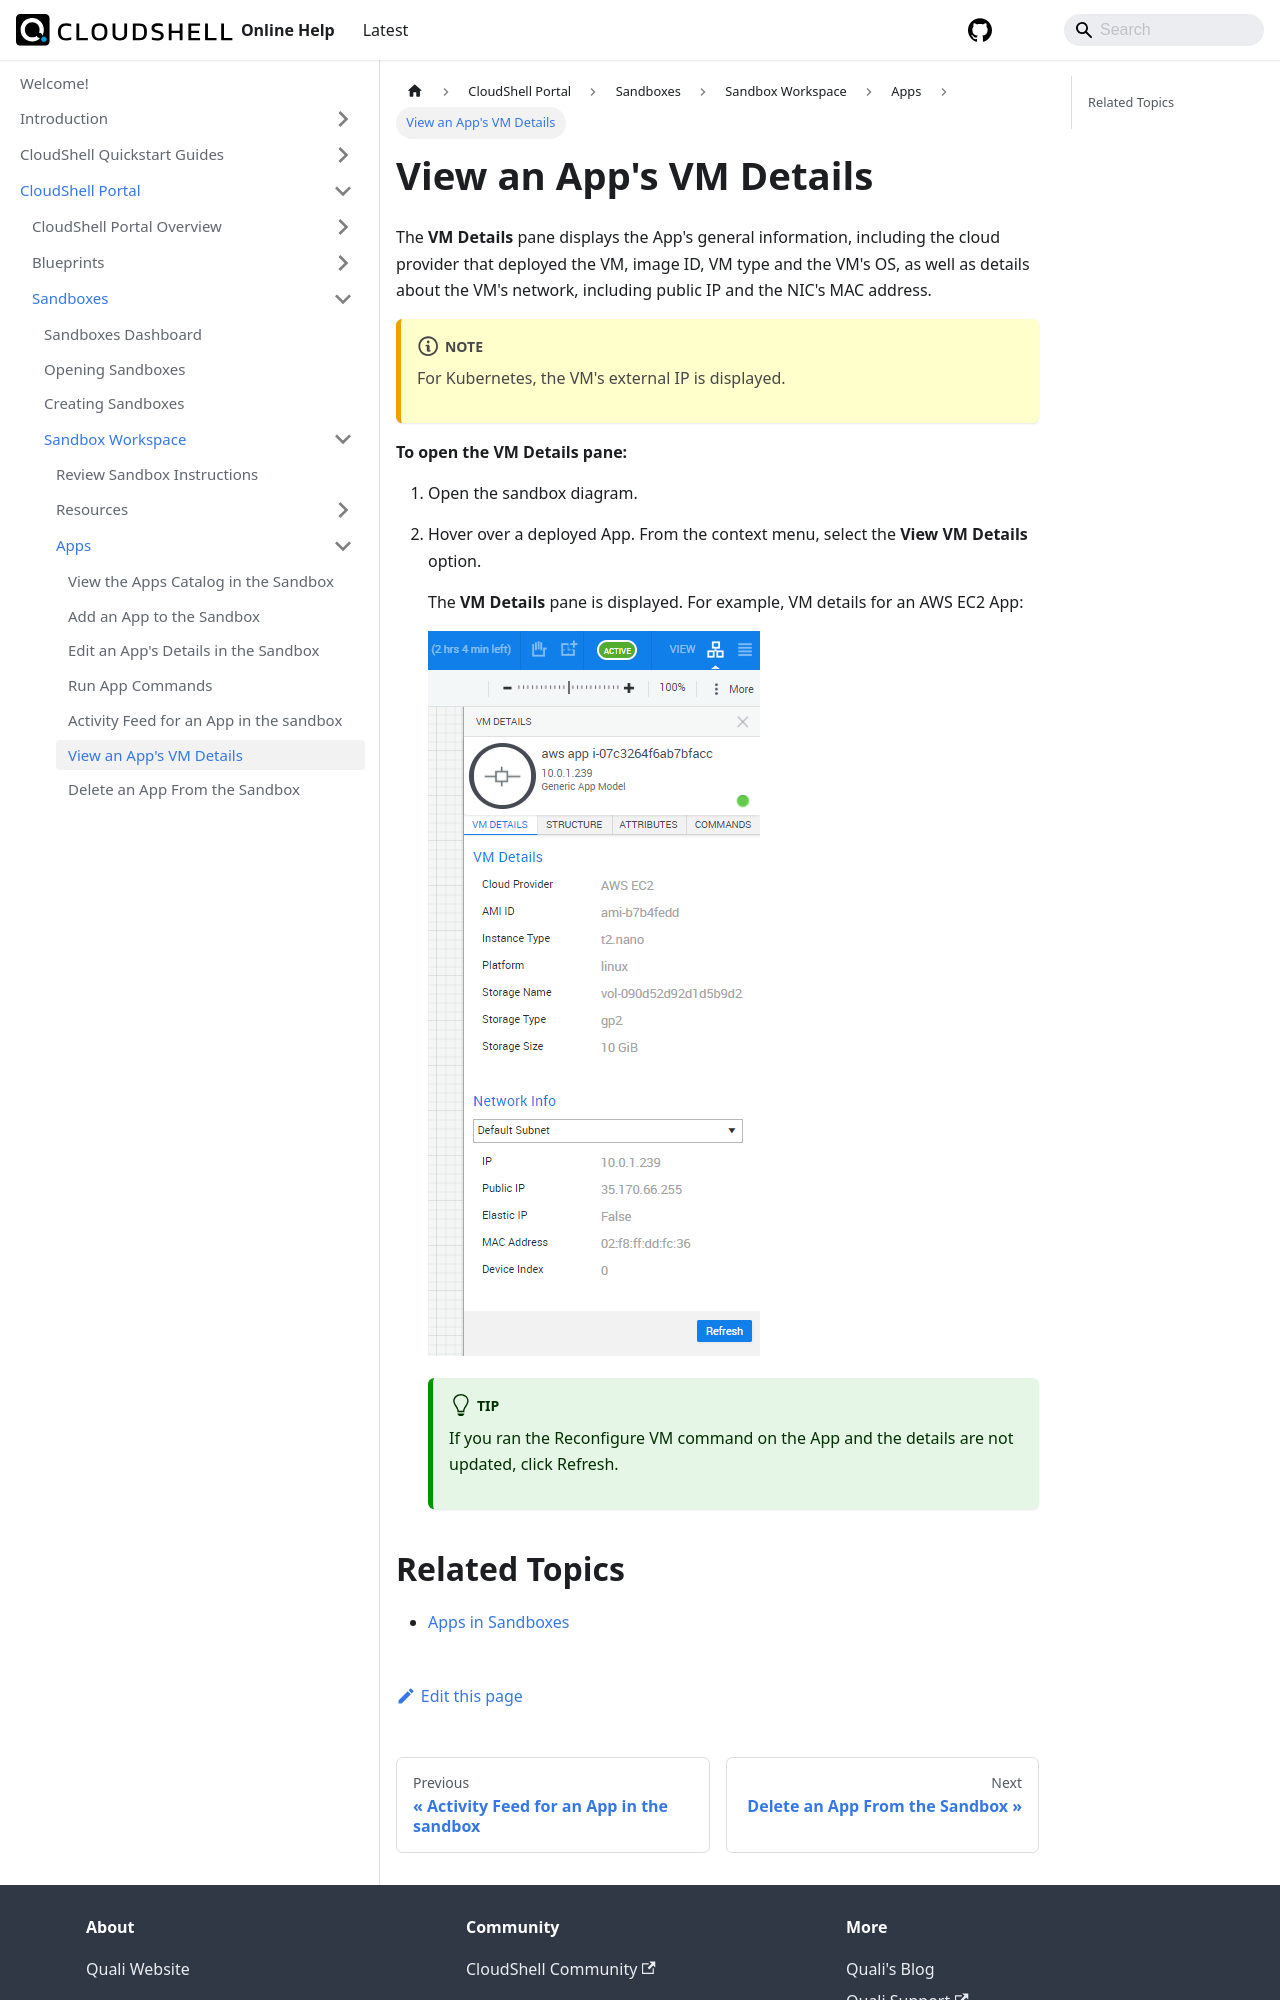

repository: QualiSystems/cloudshell-help · page: portal/sandboxes/sandbox-workspace/apps/view-vm-details.html · generator: docusaurus

---
sidebar_position: 6
---

# View an App's VM Details

The **VM Details** pane displays the App's general information, including the cloud provider that deployed the VM, image ID, VM type and the VM's OS, as well as details about the VM's network, including public IP and the NIC's MAC address.

:::note
For Kubernetes, the VM's external IP is displayed.
:::

**To open the VM Details pane:**

1. Open the sandbox diagram.
2. Hover over a deployed App. From the context menu, select the **View VM Details** option.
    
    The **VM Details** pane is displayed. For example, VM details for an AWS EC2 App:
    
    ![](/Images/CloudShell-Portal/Lab-Management/Reservations/VMDetailsPane.png)
    
    :::tip
    If you ran the Reconfigure VM command on the App and the details are not updated, click Refresh.
    :::
